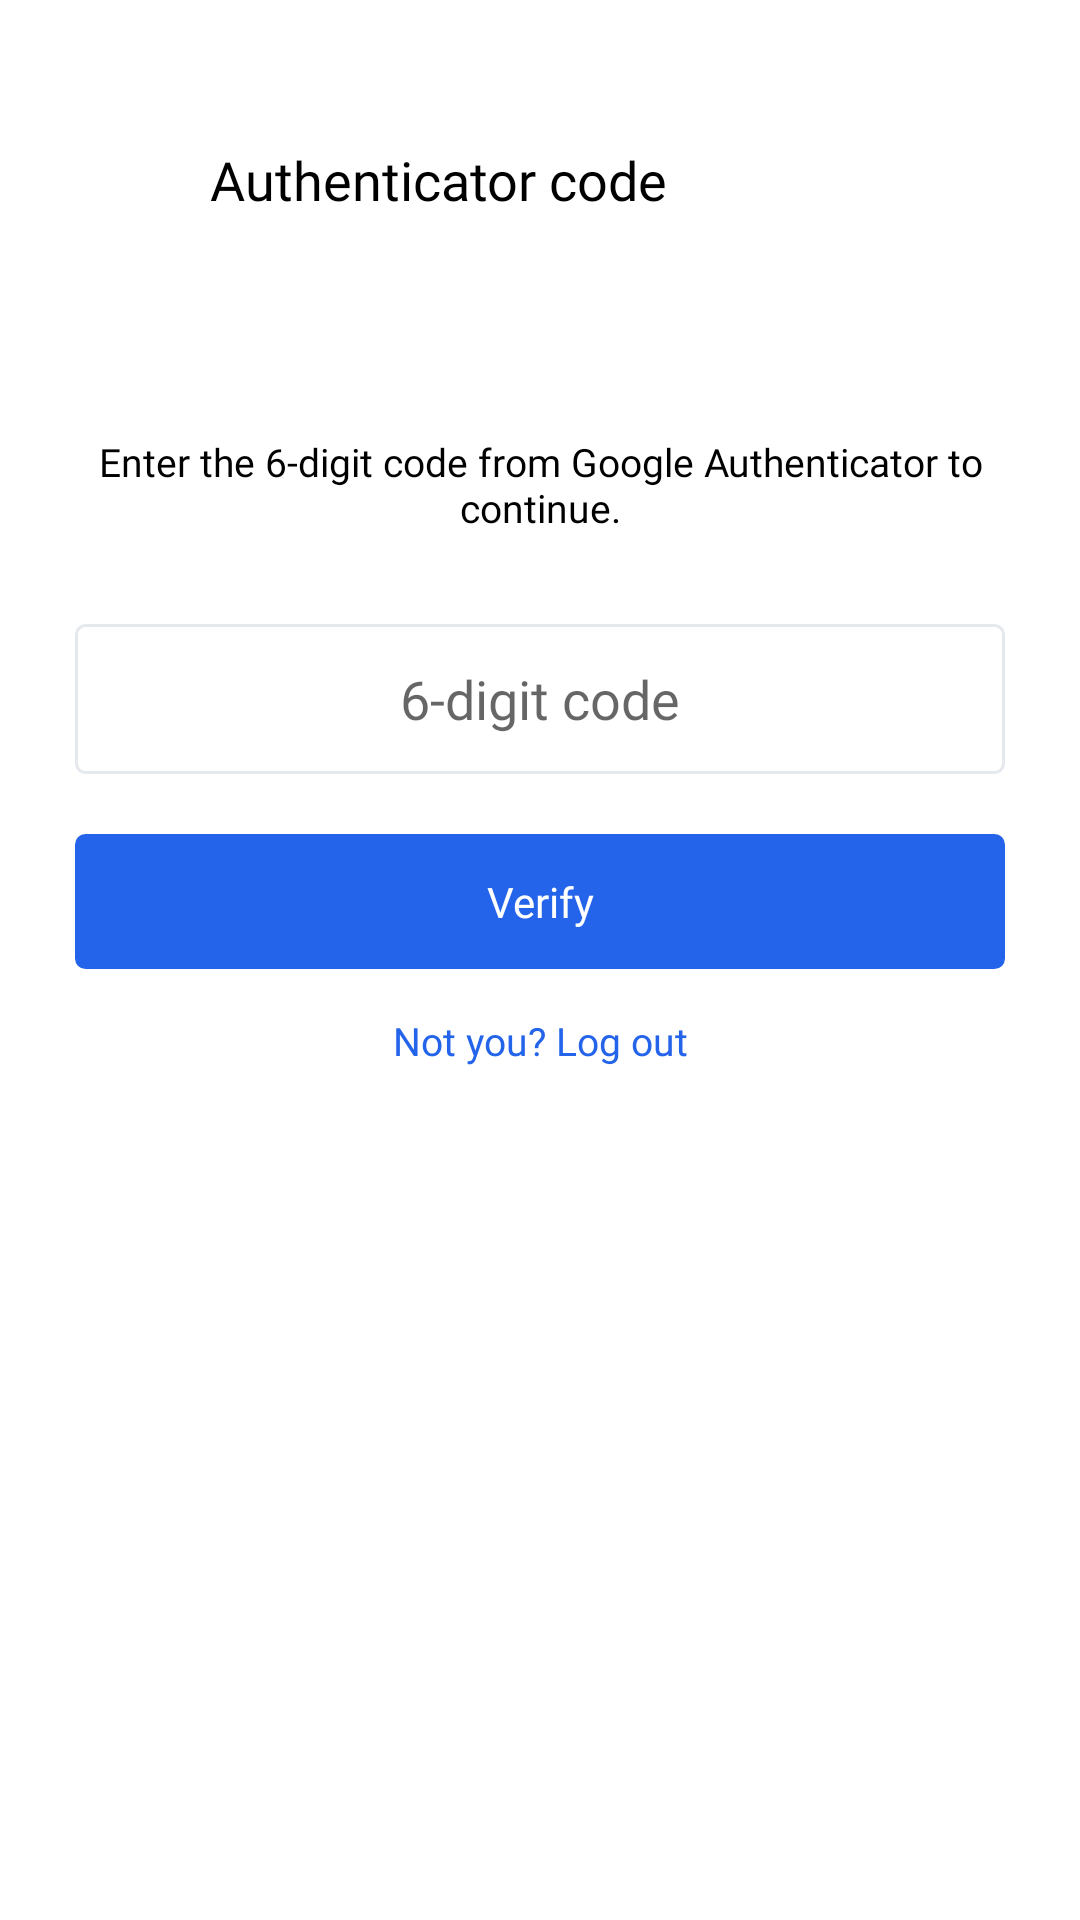

Produce the Android XML layout that renders to this screen, including the resource entries it uses.
<!-- AndroidManifest.xml: activity theme Theme.Nwow -->
<!-- res/layout/activity_totp_challenge.xml -->
<?xml version="1.0" encoding="utf-8"?>
<layout xmlns:android="http://schemas.android.com/apk/res/android"
    xmlns:tools="http://schemas.android.com/tools">

    <LinearLayout
        android:layout_width="match_parent"
        android:layout_height="match_parent"
        android:background="@color/white"
        android:orientation="vertical"
        android:paddingStart="25dp"
        android:paddingTop="40dp"
        android:paddingEnd="25dp"
        android:paddingBottom="30dp"
        tools:context=".ui.auth.TotpChallengeActivity">

        <LinearLayout
            android:layout_width="match_parent"
            android:layout_height="wrap_content"
            android:gravity="center_vertical"
            android:orientation="horizontal">

            <ImageView
                android:id="@+id/backIcon"
                android:layout_width="40dp"
                android:layout_height="40dp"
                android:background="?attr/selectableItemBackgroundBorderless"
                android:contentDescription="@string/back"
                android:padding="8dp"
                android:src="@drawable/baseline_arrow_back_24" />

            <TextView
                android:layout_width="wrap_content"
                android:layout_height="wrap_content"
                android:layout_marginStart="5dp"
                android:fontFamily="@font/poppins_semi_bold"
                android:text="@string/authenticator_required"
                android:textColor="@color/black"
                android:textSize="18sp" />

        </LinearLayout>

        <TextView
            android:id="@+id/challengeName"
            android:layout_width="match_parent"
            android:layout_height="wrap_content"
            android:layout_marginTop="30dp"
            android:fontFamily="@font/poppins_semi_bold"
            android:gravity="center"
            android:textColor="@color/button_clr"
            android:textSize="20sp" />

        <TextView
            android:layout_width="match_parent"
            android:layout_height="wrap_content"
            android:layout_marginTop="8dp"
            android:fontFamily="@font/poppins_regular"
            android:gravity="center"
            android:text="@string/authenticator_required_note"
            android:textColor="@color/black"
            android:textSize="13sp" />

        <EditText
            android:id="@+id/codeInput"
            android:layout_width="match_parent"
            android:layout_height="50dp"
            android:layout_marginTop="30dp"
            android:background="@drawable/outline_border"
            android:fontFamily="@font/poppins_medium"
            android:gravity="center"
            android:hint="@string/code_hint"
            android:inputType="number"
            android:maxLength="6"
            android:paddingStart="12dp"
            android:paddingEnd="12dp"
            android:textSize="18sp" />

        <TextView
            android:id="@+id/errorText"
            android:layout_width="match_parent"
            android:layout_height="wrap_content"
            android:layout_marginTop="8dp"
            android:fontFamily="@font/poppins_regular"
            android:gravity="center"
            android:textColor="@color/red"
            android:textSize="12sp"
            android:visibility="gone" />

        <TextView
            android:id="@+id/verifyButton"
            android:layout_width="match_parent"
            android:layout_height="45dp"
            android:layout_marginTop="20dp"
            android:background="@drawable/outline_border"
            android:backgroundTint="@color/button_clr"
            android:fontFamily="@font/poppins_medium"
            android:gravity="center"
            android:text="@string/verify"
            android:textColor="@color/white"
            android:textSize="14sp" />

        <TextView
            android:id="@+id/cancelButton"
            android:layout_width="match_parent"
            android:layout_height="wrap_content"
            android:layout_marginTop="15dp"
            android:background="?attr/selectableItemBackground"
            android:fontFamily="@font/poppins_regular"
            android:gravity="center"
            android:text="@string/not_you_logout"
            android:textColor="@color/button_clr"
            android:textSize="13sp" />

    </LinearLayout>
</layout>
<!-- resources referenced by this layout -->
<resources>
  <color name="black">#FF000000</color>
  <color name="button_clr">#2464ea</color>
  <color name="red">#F54927</color>
  <color name="white">#FFFFFFFF</color>
  <!-- drawable outline_border (drawable) -->
  <?xml version="1.0" encoding="UTF-8"?>
  <shape xmlns:android="http://schemas.android.com/apk/res/android">
  
      <stroke
          android:width="1dp"
          android:color="@color/grey" />
  
      <corners android:radius="3dp" />
  
  </shape>
  <string name="authenticator_required">Authenticator code</string>
  <string name="authenticator_required_note">Enter the 6-digit code from Google Authenticator to continue.</string>
  <string name="back">Back</string>
  <string name="code_hint">6-digit code</string>
  <string name="not_you_logout">Not you? Log out</string>
  <string name="verify">Verify</string>
  <style name="Theme.Nwow" parent="Theme.MaterialComponents.DayNight.NoActionBar">
          
          <item name="colorPrimary">@color/purple_500</item>
          <item name="colorPrimaryVariant">@color/purple_700</item>
          <item name="colorOnPrimary">@color/white</item>
          
          <item name="colorSecondary">@color/teal_200</item>
          <item name="colorSecondaryVariant">@color/teal_700</item>
          <item name="colorOnSecondary">@color/black</item>
          
          <item name="android:statusBarColor">?attr/colorPrimaryVariant</item>
          
      </style>
  <color name="grey">#e5e8ed</color>
  <color name="purple_500">#FF6200EE</color>
  <color name="purple_700">#FF3700B3</color>
  <color name="teal_200">#FF03DAC5</color>
  <color name="teal_700">#FF018786</color>
</resources>
